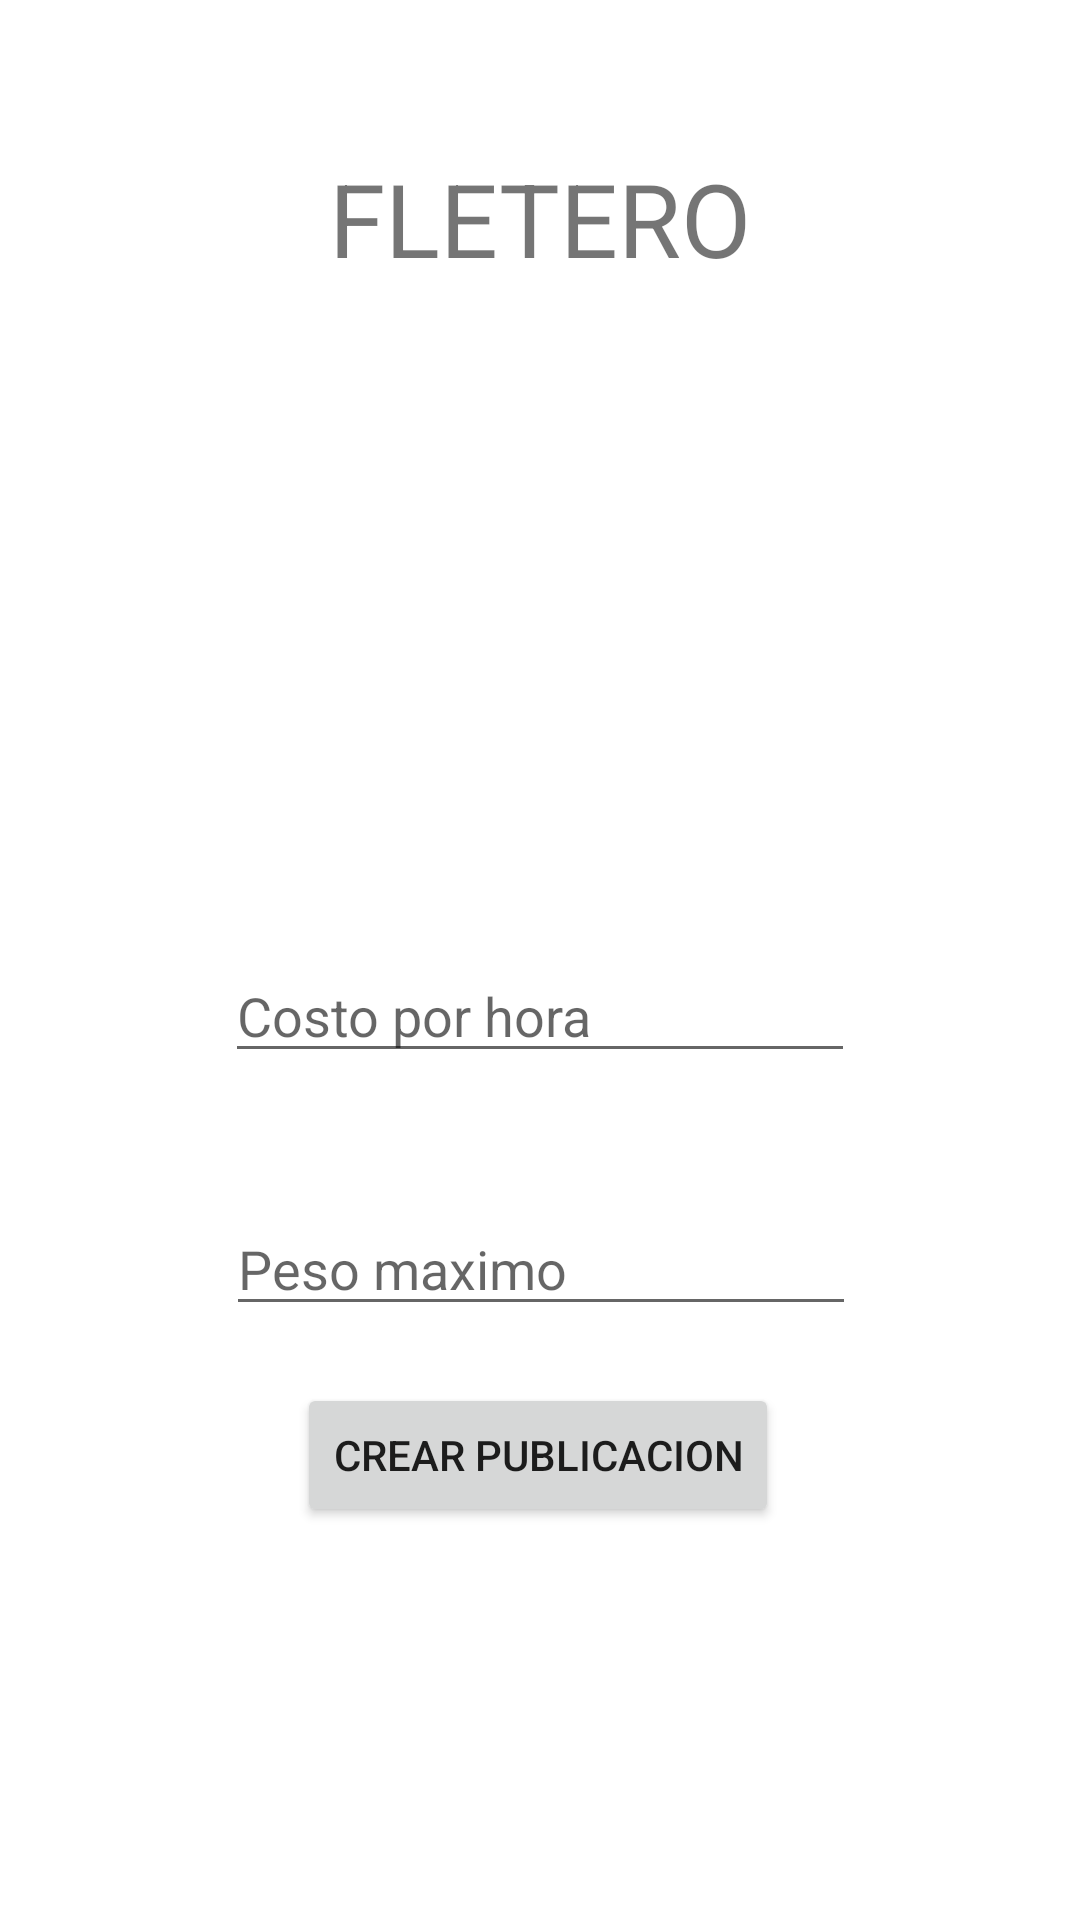

The Android layout XML behind this screen, and the referenced resources:
<!-- AndroidManifest.xml: application theme Theme.Servitodo -->
<!-- res/layout/fragment_fletero.xml -->
<?xml version="1.0" encoding="utf-8"?>
<androidx.constraintlayout.widget.ConstraintLayout xmlns:android="http://schemas.android.com/apk/res/android"
    xmlns:app="http://schemas.android.com/apk/res-auto"
    xmlns:tools="http://schemas.android.com/tools"
    android:id="@+id/frameLayout17"
    android:layout_width="match_parent"
    android:layout_height="match_parent"
    tools:context=".fragments.rubro.FleteroFragment">

    <TextView
        android:id="@+id/txt_fletero"
        android:layout_width="wrap_content"
        android:layout_height="wrap_content"
        android:layout_marginTop="50dp"
        android:text="FLETERO"
        android:textSize="34sp"
        app:layout_constraintEnd_toEndOf="parent"
        app:layout_constraintStart_toStartOf="parent"
        app:layout_constraintTop_toTopOf="parent" />

    <EditText
        android:id="@+id/txt_costo_hora"
        android:layout_width="wrap_content"
        android:layout_height="wrap_content"
        android:layout_marginTop="221dp"
        android:ems="10"
        android:hint="Costo por hora"
        android:inputType="number"
        app:layout_constraintEnd_toEndOf="parent"
        app:layout_constraintStart_toStartOf="parent"
        app:layout_constraintTop_toBottomOf="@+id/txt_fletero" />

    <EditText
        android:id="@+id/txt_peso_maximo"
        android:layout_width="wrap_content"
        android:layout_height="wrap_content"
        android:layout_marginTop="43dp"
        android:ems="10"
        android:hint="Peso maximo"
        android:inputType="number"
        app:layout_constraintEnd_toEndOf="parent"
        app:layout_constraintHorizontal_bias="0.502"
        app:layout_constraintStart_toStartOf="parent"
        app:layout_constraintTop_toBottomOf="@+id/txt_costo_hora" />

    <Button
        android:id="@+id/btn_crear_publicacion"
        android:layout_width="wrap_content"
        android:layout_height="wrap_content"
        android:layout_marginBottom="131dp"
        android:text="CREAR PUBLICACION"
        app:layout_constraintBottom_toBottomOf="parent"
        app:layout_constraintEnd_toEndOf="parent"
        app:layout_constraintHorizontal_bias="0.497"
        app:layout_constraintStart_toStartOf="parent" />
</androidx.constraintlayout.widget.ConstraintLayout>
<!-- resources referenced by this layout -->
<resources>
  <style name="Theme.Servitodo" parent="Theme.MaterialComponents.DayNight.NoActionBar">
          
          <item name="colorPrimary">@color/blue_state</item>
          <item name="colorPrimaryVariant">@color/blue_state</item>
          <item name="colorOnPrimary">@color/white</item>
          
          <item name="colorSecondary">@color/teal_200</item>
          <item name="colorSecondaryVariant">@color/teal_700</item>
          <item name="colorOnSecondary">@color/black</item>
          
          <item name="android:statusBarColor" tools:targetApi="l">?attr/colorPrimaryVariant</item>
          
      </style>
  <color name="blue_state">#03A9F4</color>
  <color name="white">#FFFFFFFF</color>
  <color name="teal_200">#FF03DAC5</color>
  <color name="teal_700">#FF018786</color>
  <color name="black">#FF000000</color>
</resources>
